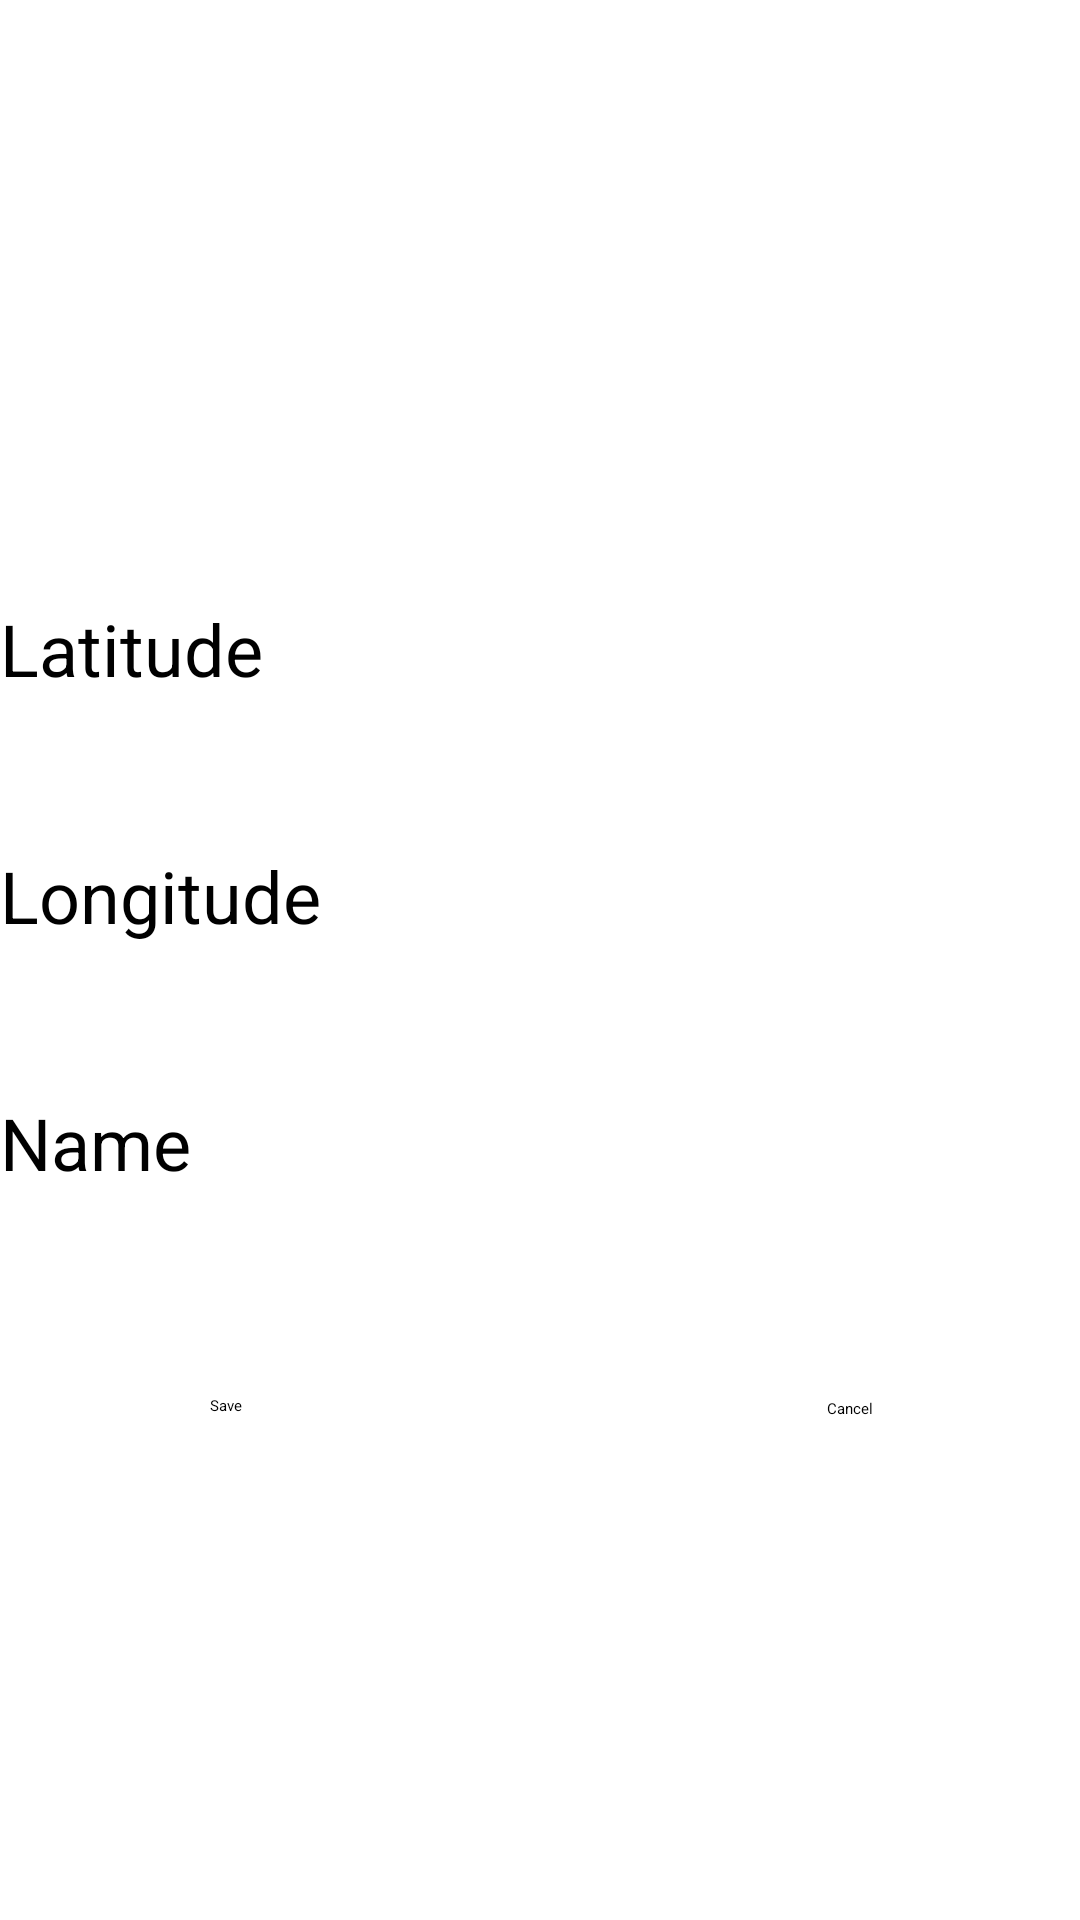

Produce the Android XML layout that renders to this screen, including the resource entries it uses.
<!-- AndroidManifest.xml: application theme Theme.MyApplication -->
<!-- res/layout/popup.xml -->
<?xml version="1.0" encoding="utf-8"?>
<androidx.constraintlayout.widget.ConstraintLayout xmlns:android="http://schemas.android.com/apk/res/android"
    xmlns:app="http://schemas.android.com/apk/res-auto"
    xmlns:tools="http://schemas.android.com/tools"
    android:layout_width="match_parent"
    android:layout_height="match_parent"
    android:orientation="vertical">

    <EditText
        android:id="@+id/latitude"
        android:layout_width="match_parent"
        android:layout_height="wrap_content"
        android:layout_marginTop="200dp"
        android:textSize="24sp"
        app:layout_constraintTop_toTopOf="parent"
        tools:layout_editor_absoluteX="0dp"
        android:hint="Latitude"/>

    <EditText
        android:id="@+id/longitude"
        android:layout_width="match_parent"
        android:layout_height="wrap_content"
        android:layout_marginTop="50dp"
        android:textSize="24sp"
        app:layout_constraintTop_toBottomOf="@+id/latitude"
        tools:layout_editor_absoluteX="0dp"
        android:hint="Longitude"/>

    <EditText
        android:id="@+id/name"
        android:layout_width="match_parent"
        android:layout_height="wrap_content"
        android:layout_marginTop="50dp"
        android:textSize="24sp"
        app:layout_constraintTop_toBottomOf="@+id/longitude"
        tools:layout_editor_absoluteX="0dp"
        android:hint="Name"/>

    <Button
        android:id="@+id/save"
        android:text="Save"
        android:layout_width="wrap_content"
        android:layout_height="wrap_content"
        android:layout_marginTop="32dp"
        app:layout_constraintBottom_toBottomOf="parent"
        app:layout_constraintEnd_toEndOf="parent"
        app:layout_constraintHorizontal_bias="0.2"
        app:layout_constraintStart_toStartOf="parent"
        app:layout_constraintTop_toBottomOf="@+id/name"
        app:layout_constraintVertical_bias="0.177" />

    <Button
        android:id="@+id/cancel"
        android:text="Cancel"
        android:layout_width="wrap_content"
        android:layout_height="wrap_content"
        android:layout_marginTop="32dp"
        app:layout_constraintBottom_toBottomOf="parent"
        app:layout_constraintEnd_toEndOf="parent"
        app:layout_constraintHorizontal_bias="0.8"
        app:layout_constraintStart_toStartOf="parent"
        app:layout_constraintTop_toBottomOf="@+id/name"
        app:layout_constraintVertical_bias="0.182" />

</androidx.constraintlayout.widget.ConstraintLayout>
<!-- resources referenced by this layout -->
<resources>

</resources>
